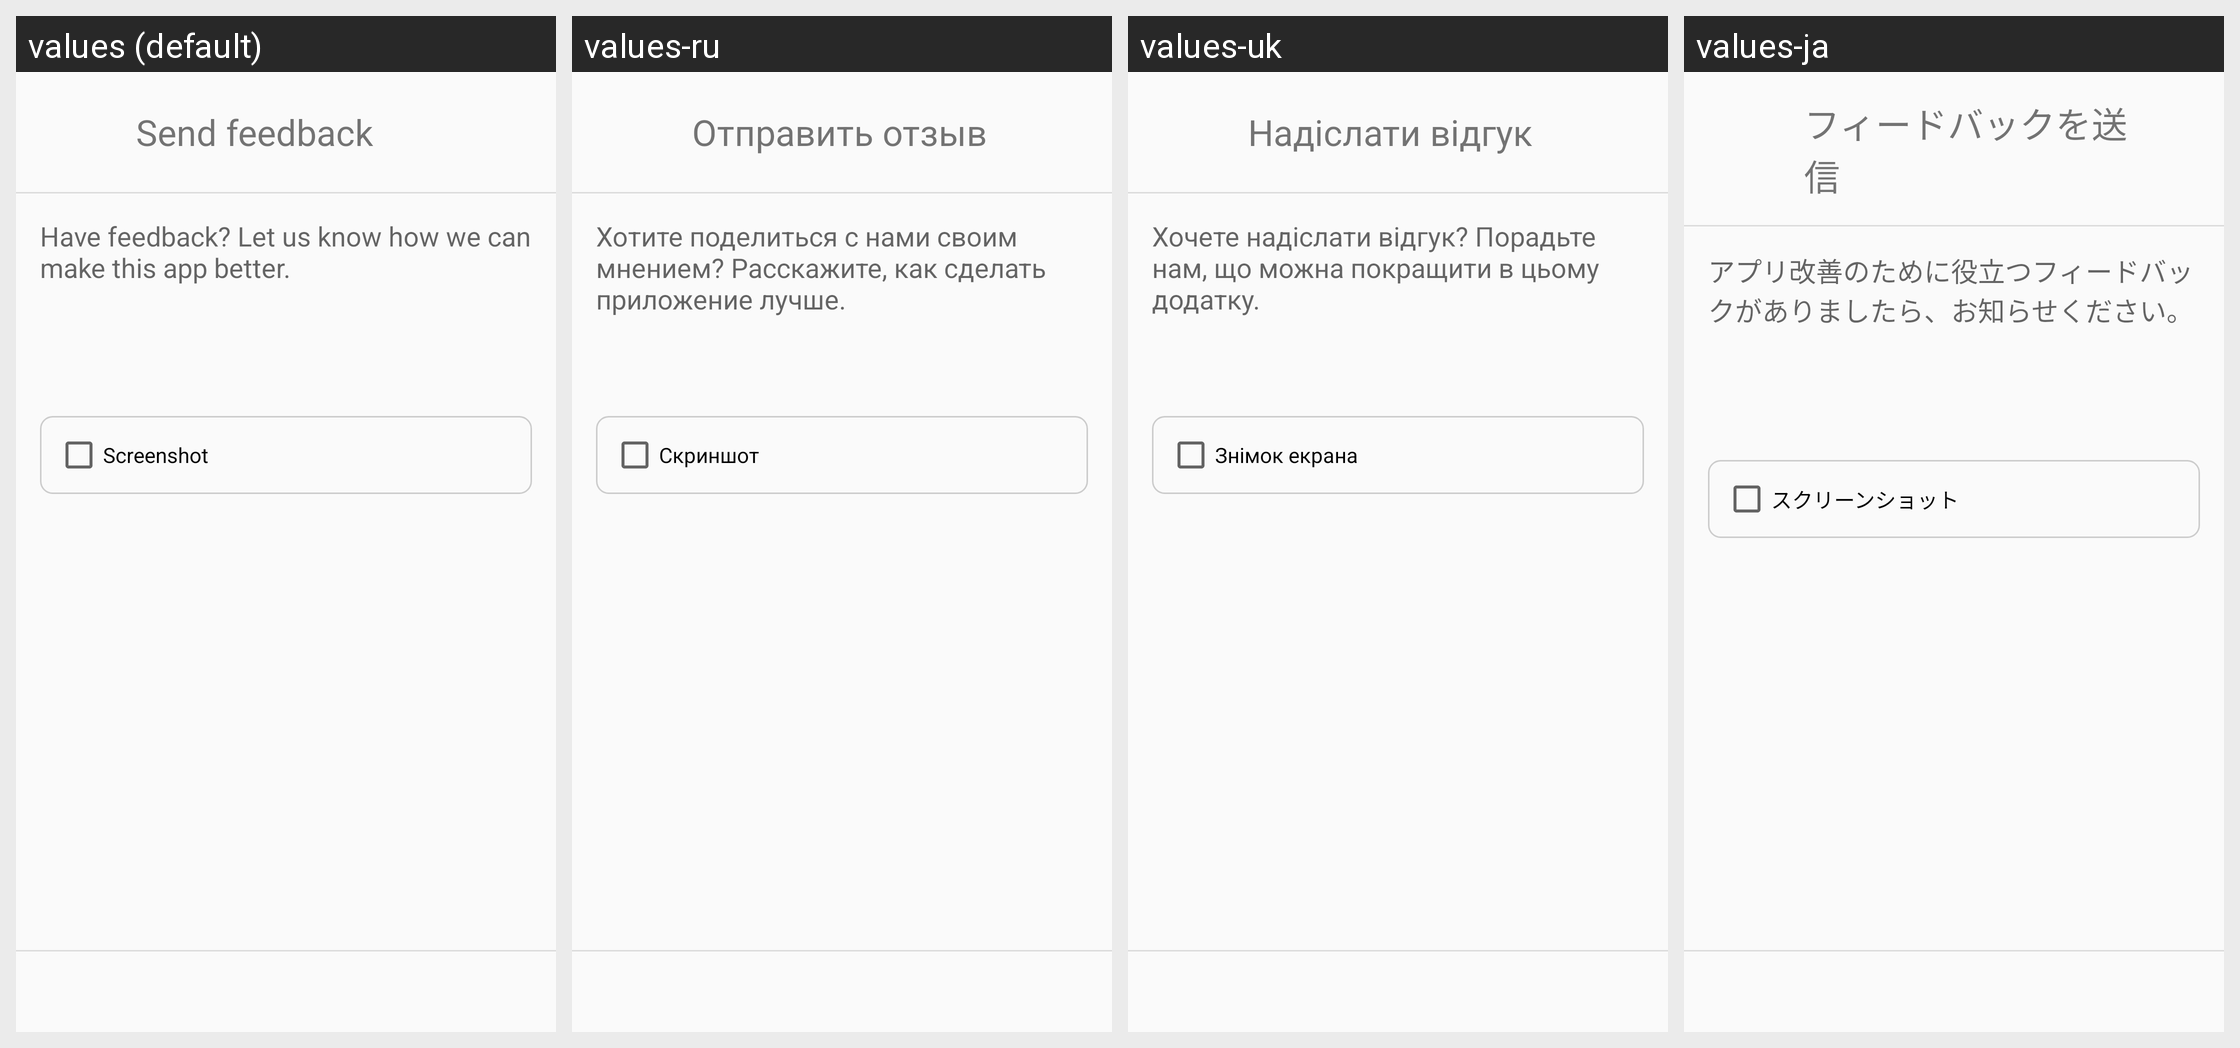

This grid shows one Android layout under several languages. Give, for every string resource on the screen, its name, the default text and each shown locale's text.
Android screen res/layout/activity_feedback.xml rendered under 4 locales, left to right: values (default), values-ru, values-uk, values-ja. Device: Nexus 5 (rendered at 1080×1920; each locale shown at half size, 540×960, under a caption strip naming it); theme Theme.AppCompat.Light.NoActionBar.
Other locales in the repository, not shown: values-de, values-en-rGB, values-es, values-fr, values-hi, values-in, values-it, values-iw, values-ko, values-nl, values-pl, values-pt-rBR, values-th, values-tr, values-vi, values-zh-rTW.
Strings drawn on this screen, with the default value and each locale's value (text and hints the layout hard-codes, and strings that could not be matched under every locale, appear in the picture but are not listed):

send_feedback
  values: Send feedback
  values-ru: Отправить отзыв
  values-uk: Надіслати відгук
  values-ja: フィードバックを送信

feedback_text_hint
  values: Have feedback? Let us know how we can make this app better.
  values-ru: Хотите поделиться с нами своим мнением? Расскажите, как сделать приложение лучше.
  values-uk: Хочете надіслати відгук? Порадьте нам, що можна покращити в цьому додатку.
  values-ja: アプリ改善のために役立つフィードバックがありましたら、お知らせください。

screenshot
  values: Screenshot
  values-ru: Скриншот
  values-uk: Знімок екрана
  values-ja: スクリーンショット
